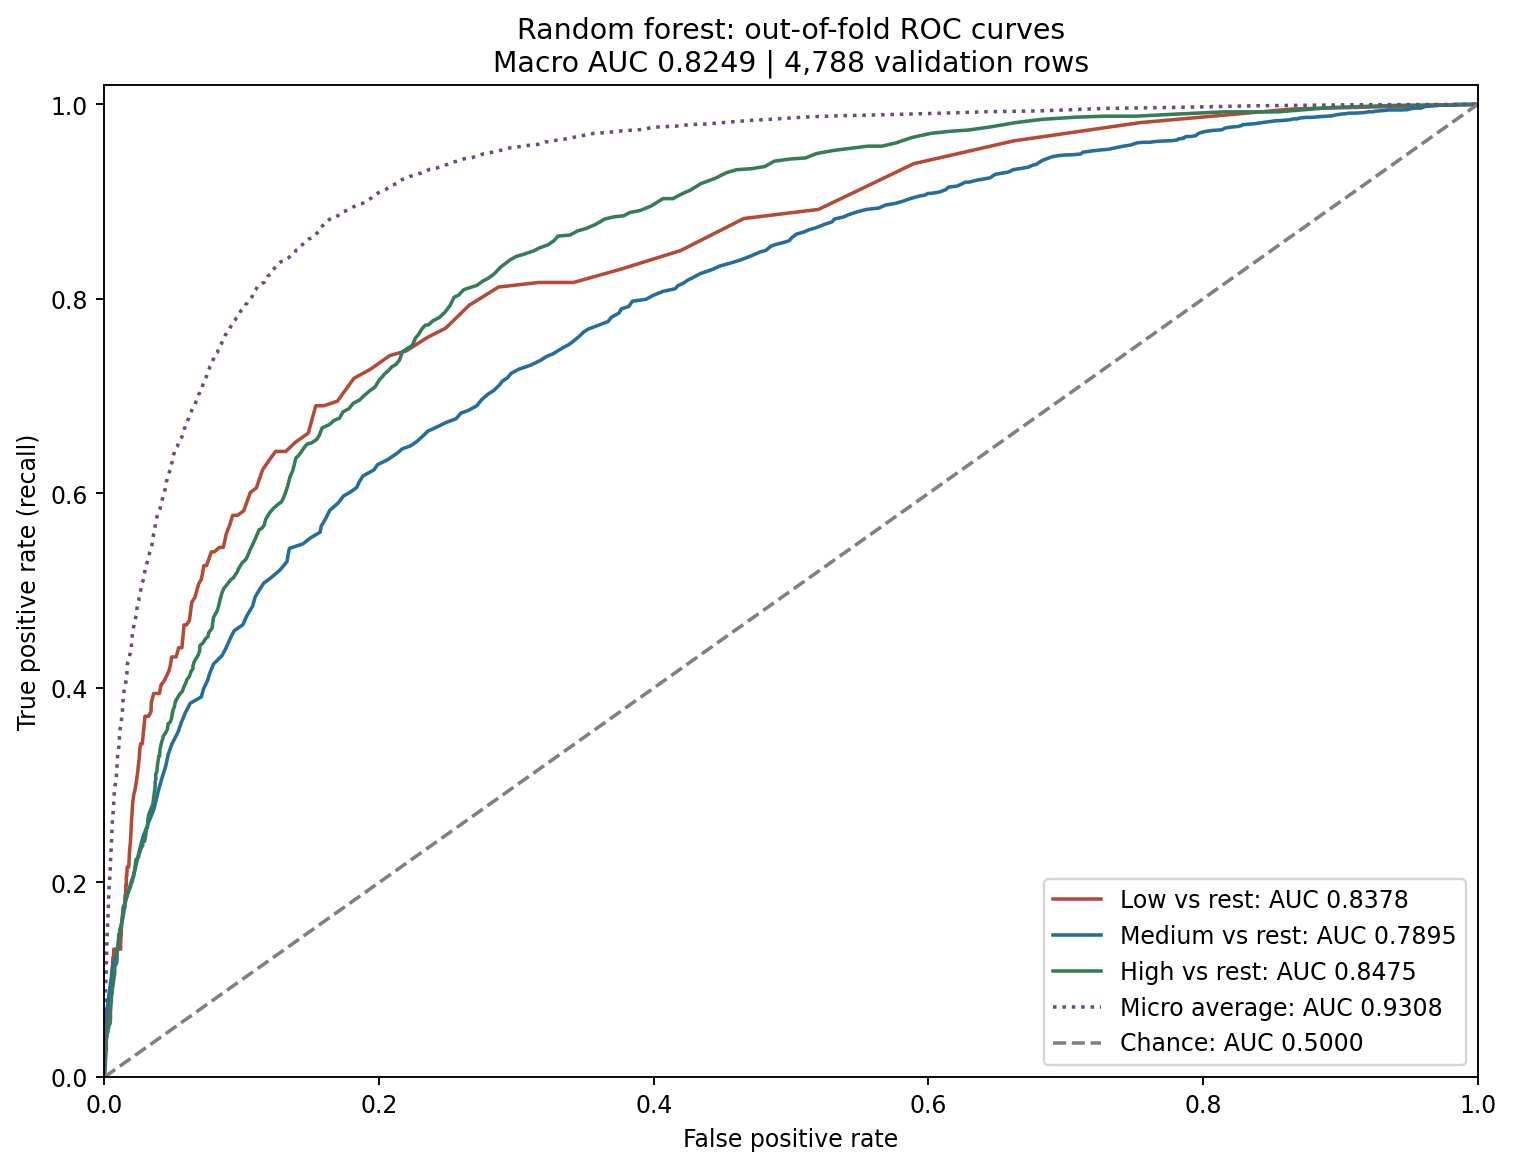

Data behind this chart, as committed beside it:
curve, false_positive_rate, true_positive_rate, threshold
Low, 0.0, 0.0, inf
Low, 0.0, 0.004695, 0.9433
Low, 0.0, 0.00939, 0.93
Low, 0.0002186, 0.00939, 0.9067
Low, 0.0002186, 0.01408, 0.9033
Low, 0.0006557, 0.01408, 0.79
Low, 0.0006557, 0.02347, 0.74
Low, 0.0008743, 0.02347, 0.7333
Low, 0.0008743, 0.02817, 0.6833
Low, 0.001311, 0.02817, 0.66
Low, 0.001311, 0.04225, 0.63
Low, 0.00153, 0.04225, 0.6267
Low, 0.00153, 0.05634, 0.6133
Low, 0.001967, 0.05634, 0.59
Low, 0.001967, 0.06103, 0.5867
Low, 0.002623, 0.06103, 0.5533
Low, 0.00306, 0.06103, 0.52
Low, 0.00306, 0.06573, 0.5167
Low, 0.003497, 0.06573, 0.5033
Low, 0.003716, 0.07042, 0.4933
Low, 0.003716, 0.07981, 0.4833
Low, 0.004153, 0.07981, 0.48
Low, 0.004153, 0.08451, 0.4733
Low, 0.004372, 0.08451, 0.47
Low, 0.00459, 0.0892, 0.4633
Low, 0.005027, 0.0892, 0.4533
Low, 0.005464, 0.09859, 0.45
Low, 0.005464, 0.108, 0.43
Low, 0.005683, 0.1127, 0.4233
Low, 0.005902, 0.1127, 0.42
Low, 0.005902, 0.1174, 0.4167
Low, 0.00612, 0.1221, 0.4133
Low, 0.006339, 0.1221, 0.41
Low, 0.006776, 0.1268, 0.4
Low, 0.006776, 0.1315, 0.3967
Low, 0.006995, 0.1315, 0.3933
Low, 0.00765, 0.1315, 0.39
Low, 0.008525, 0.1315, 0.3767
Low, 0.008962, 0.1315, 0.3733
Low, 0.009836, 0.1315, 0.37
Low, 0.01049, 0.1315, 0.36
Low, 0.0118, 0.1315, 0.3533
Low, 0.0118, 0.1362, 0.35
Low, 0.01202, 0.1455, 0.3467
Low, 0.01224, 0.1455, 0.34
Low, 0.01224, 0.1502, 0.3367
Low, 0.01268, 0.1596, 0.3333
Low, 0.01333, 0.169, 0.33
Low, 0.01355, 0.1737, 0.3233
Low, 0.01486, 0.1737, 0.3133
Low, 0.01486, 0.1831, 0.31
Low, 0.01508, 0.1878, 0.3067
Low, 0.01552, 0.1878, 0.3033
Low, 0.01552, 0.1972, 0.3
Low, 0.01596, 0.1972, 0.2967
Low, 0.01596, 0.2066, 0.2933
Low, 0.01617, 0.2066, 0.29
Low, 0.01661, 0.216, 0.2867
Low, 0.01705, 0.216, 0.2833
Low, 0.0177, 0.216, 0.28
... 912 more rows
